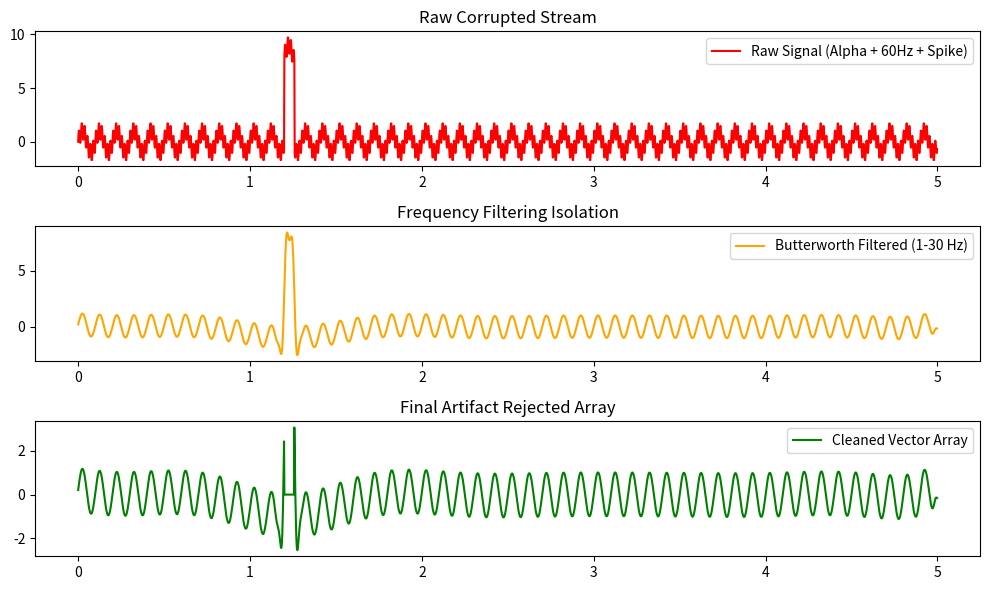
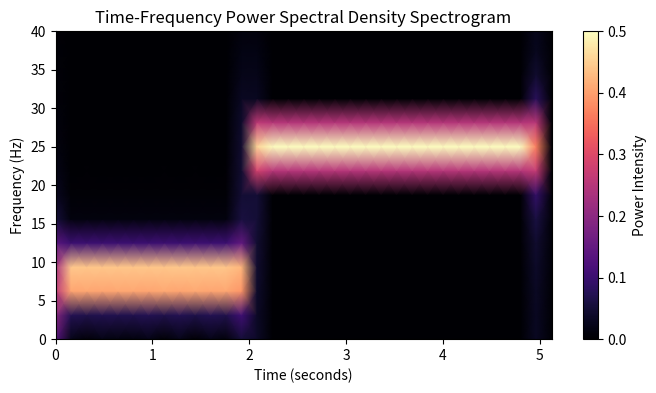

Write Python code to recreate these figures, in order.
# USER PROFILE SYNC
student_name = "Solution Architect"
institution = "NSF Learning Initiative"
active_milestone = "Milestone 03 — SOLUTIONS"
print(f"📡 Syncing signal processing profile for: {student_name}")

import numpy as np
import matplotlib.pyplot as plt
from scipy.signal import butter, filtfilt

# 1. Setup Signal parameters
fs = 500  # 500 Hz sampling rate
t = np.linspace(0, 5, fs * 5, endpoint=False)

# Nyquist comment: Nyquist Frequency = fs / 2 = 250 Hz. All tracked components must stay below this ceiling.
alpha = np.sin(2 * np.pi * 10 * t)  # Target 10 Hz alpha wave rhythm
noise_60hz = 0.8 * np.sin(2 * np.pi * 60 * t)  # Electrical line noise
raw_signal = alpha + noise_60hz

# Inject physical blink/muscle jerk spike artifact
raw_signal[600:630] += 8.0

# 2. Design Butterworth Bandpass Filter (1-30 Hz)
lowcut, highcut = 1.0, 30.0
nyq = 0.5 * fs
low = lowcut / nyq
high = highcut / nyq
b, a = butter(4, [low, high], btype='band')
filtered_signal = filtfilt(b, a, raw_signal)

# 3. Threshold Detector for Artifact Flagging
threshold = 3.5
artifacts = np.abs(filtered_signal) > threshold
cleaned_signal = filtered_signal.copy()
cleaned_signal[artifacts] = 0.0  # Zero-out/clip artifact regions cleanly

# Plot
fig, axes = plt.subplots(3, 1, figsize=(10, 6))
axes[0].plot(t, raw_signal, color='red', label='Raw Signal (Alpha + 60Hz + Spike)')
axes[0].set_title("Raw Corrupted Stream")
axes[0].legend()

axes[1].plot(t, filtered_signal, color='orange', label='Butterworth Filtered (1-30 Hz)')
axes[1].set_title("Frequency Filtering Isolation")
axes[1].legend()

axes[2].plot(t, cleaned_signal, color='green', label='Cleaned Vector Array')
axes[2].set_title("Final Artifact Rejected Array")
axes[2].legend()
plt.tight_layout()
plt.show()

from scipy.signal import stft

# 1. Create a signal where the dominant frequency shifts over time
fs_stft = 200
t_stft = np.linspace(0, 5, fs_stft * 5, endpoint=False)
signal_stft = np.zeros_like(t_stft)
signal_stft[:2*fs_stft] = np.sin(2 * np.pi * 8 * t_stft[:2*fs_stft])  # 8 Hz alpha for 2s
signal_stft[2*fs_stft:] = np.sin(2 * np.pi * 25 * t_stft[2*fs_stft:]) # 25 Hz beta for 3s

# 2. Compute Short-Time Fourier Transform (STFT)
frequencies, times, z_stft = stft(signal_stft, fs=fs_stft, nperseg=64)

# 3. Plot Spectrogram
plt.figure(figsize=(8, 4))
plt.pcolormesh(times, frequencies, np.abs(z_stft), shading='gouraud', cmap='magma')
plt.title('Time-Frequency Power Spectral Density Spectrogram')
plt.ylabel('Frequency (Hz)')
plt.xlabel('Time (seconds)')
plt.colorbar(label='Power Intensity')
plt.ylim(0, 40)
plt.show()

# 1. Initialize input data including intentional bad structures (0 and invalid type)
raw_measurements = [10.5, 2.0, 0.0, 5.2, "corrupted_string", 8.1]
results_vector = []

print(f"Original Array Before Processing (Immutable Source): {raw_measurements}")

# 2. Loop with Try/Except/Finally
for idx, val in enumerate(raw_measurements):
    try:
        # Intentional division task to trigger potential ZeroDivisionError or TypeError
        transformed_val = 100.0 / float(val)
        results_vector.append(transformed_val)
    except ZeroDivisionError:
        print(f"❌ [Index {idx}] caught ZeroDivisionError! Imputing NaN instead.")
        results_vector.append(float('nan'))
    except (TypeError, ValueError) as e:
        print(f"❌ [Index {idx}] caught format or data type variance error ({e})! Imputing NaN.")
        results_vector.append(float('nan'))
    finally:
        # Executes every step regardless of error status
        pass

print(f"\nProcessed Output Array Vector: {results_vector}")
print(f"Verifying Immutable Source Unchanged: {raw_measurements}")
